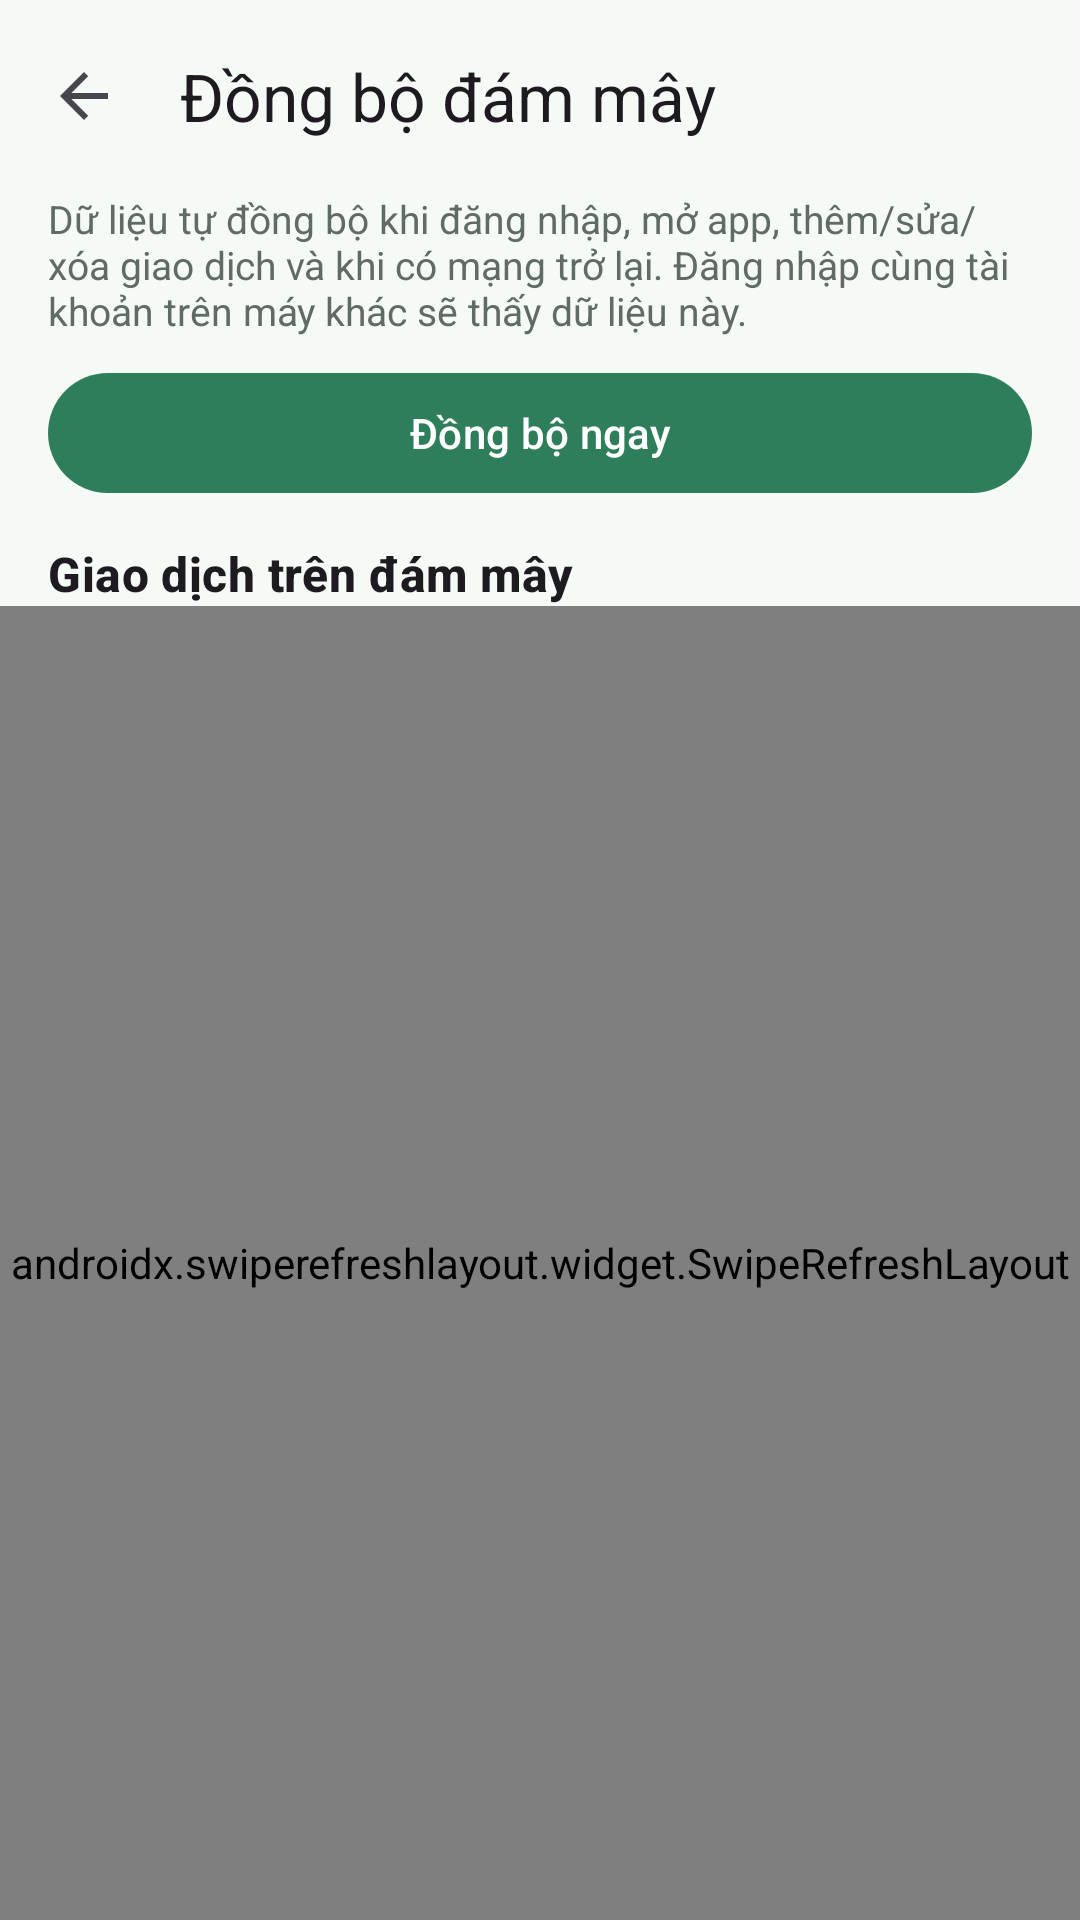

This screen was rendered from an Android layout file. Write that file and the resources it references.
<!-- AndroidManifest.xml: application theme Theme.SpendWise -->
<!-- res/layout/activity_cloud_sync.xml -->
<?xml version="1.0" encoding="utf-8"?>
<LinearLayout xmlns:android="http://schemas.android.com/apk/res/android"
    xmlns:app="http://schemas.android.com/apk/res-auto"
    android:layout_width="match_parent"
    android:layout_height="match_parent"
    android:fitsSystemWindows="true"
    android:orientation="vertical">

    <com.google.android.material.appbar.MaterialToolbar
        android:id="@+id/toolbar"
        android:layout_width="match_parent"
        android:layout_height="?attr/actionBarSize"
        app:navigationIcon="?attr/homeAsUpIndicator"
        app:title="@string/title_cloud_sync" />

    <TextView
        android:layout_width="match_parent"
        android:layout_height="wrap_content"
        android:paddingHorizontal="16dp"
        android:paddingBottom="8dp"
        android:text="@string/auto_sync_hint"
        android:textColor="@color/text_secondary"
        android:textSize="13sp" />

    <LinearLayout
        android:layout_width="match_parent"
        android:layout_height="wrap_content"
        android:orientation="horizontal"
        android:paddingHorizontal="16dp">

        <com.google.android.material.button.MaterialButton
            android:id="@+id/btnUpload"
            android:layout_width="match_parent"
            android:layout_height="wrap_content"
            android:text="@string/action_sync_now" />
    </LinearLayout>

    <TextView
        android:layout_width="match_parent"
        android:layout_height="wrap_content"
        android:paddingHorizontal="16dp"
        android:paddingTop="12dp"
        android:text="@string/cloud_list_title"
        android:textAppearance="?attr/textAppearanceTitleMedium"
        android:textStyle="bold" />

    <include
        android:id="@+id/stateView"
        layout="@layout/view_state" />

    <FrameLayout
        android:layout_width="match_parent"
        android:layout_height="0dp"
        android:layout_weight="1">

        <androidx.swiperefreshlayout.widget.SwipeRefreshLayout
            android:id="@+id/swipeRefresh"
            android:layout_width="match_parent"
            android:layout_height="match_parent">

            <androidx.recyclerview.widget.RecyclerView
                android:id="@+id/rvRemote"
                android:layout_width="match_parent"
                android:layout_height="match_parent" />
        </androidx.swiperefreshlayout.widget.SwipeRefreshLayout>

        <TextView
            android:id="@+id/tvEmpty"
            android:layout_width="wrap_content"
            android:layout_height="wrap_content"
            android:layout_gravity="center"
            android:text="@string/cloud_empty"
            android:textColor="@color/text_secondary"
            android:visibility="gone" />
    </FrameLayout>
</LinearLayout>
<!-- res/layout/view_state.xml (included above) -->
<?xml version="1.0" encoding="utf-8"?>
<LinearLayout xmlns:android="http://schemas.android.com/apk/res/android"
    android:layout_width="match_parent"
    android:layout_height="wrap_content"
    android:orientation="vertical">

    <com.google.android.material.progressindicator.LinearProgressIndicator
        android:id="@+id/progress"
        android:layout_width="match_parent"
        android:layout_height="wrap_content"
        android:indeterminate="true"
        android:visibility="gone" />

    <LinearLayout
        android:id="@+id/errorGroup"
        android:layout_width="match_parent"
        android:layout_height="wrap_content"
        android:layout_margin="16dp"
        android:background="@drawable/bg_error_banner"
        android:gravity="center_vertical"
        android:orientation="horizontal"
        android:padding="12dp"
        android:visibility="gone">

        <TextView
            android:id="@+id/tvError"
            android:layout_width="0dp"
            android:layout_height="wrap_content"
            android:layout_weight="1"
            android:textColor="@color/expense" />

        <com.google.android.material.button.MaterialButton
            android:id="@+id/btnRetry"
            style="@style/Widget.Material3.Button.TextButton"
            android:layout_width="wrap_content"
            android:layout_height="wrap_content"
            android:text="@string/action_retry" />
    </LinearLayout>
</LinearLayout>
<!-- resources referenced by this layout -->
<resources>
  <color name="expense">#C62828</color>
  <color name="text_secondary">#5F6B64</color>
  <!-- drawable bg_error_banner (drawable) -->
  <?xml version="1.0" encoding="utf-8"?>
  <shape xmlns:android="http://schemas.android.com/apk/res/android">
      <solid android:color="#FDECEA" />
      <corners android:radius="12dp" />
  </shape>
  <string name="action_retry">Thử lại</string>
  <string name="action_sync_now">Đồng bộ ngay</string>
  <string name="auto_sync_hint">Dữ liệu tự đồng bộ khi đăng nhập, mở app, thêm/sửa/xóa giao dịch và khi có mạng trở lại. Đăng nhập cùng tài khoản trên máy khác sẽ thấy dữ liệu này.</string>
  <string name="cloud_empty">Chưa có dữ liệu trên đám mây</string>
  <string name="cloud_list_title">Giao dịch trên đám mây</string>
  <string name="title_cloud_sync">Đồng bộ đám mây</string>
  <style name="Theme.SpendWise" parent="Theme.Material3.Light.NoActionBar">
          <item name="colorPrimary">@color/primary</item>
          <item name="colorOnPrimary">@color/on_primary</item>
          <item name="colorPrimaryContainer">@color/primary_container</item>
          <item name="colorSecondary">@color/secondary</item>
          <item name="android:colorBackground">@color/background</item>
          <item name="colorSurface">@color/surface</item>
          <item name="android:statusBarColor">@color/primary_dark</item>
      </style>
  <color name="primary">#2E7D5B</color>
  <color name="on_primary">#FFFFFF</color>
  <color name="primary_container">#C8EBD8</color>
  <color name="secondary">#4E6356</color>
  <color name="background">#F6FAF7</color>
  <color name="surface">#FFFFFF</color>
  <color name="primary_dark">#1B5E40</color>
</resources>
